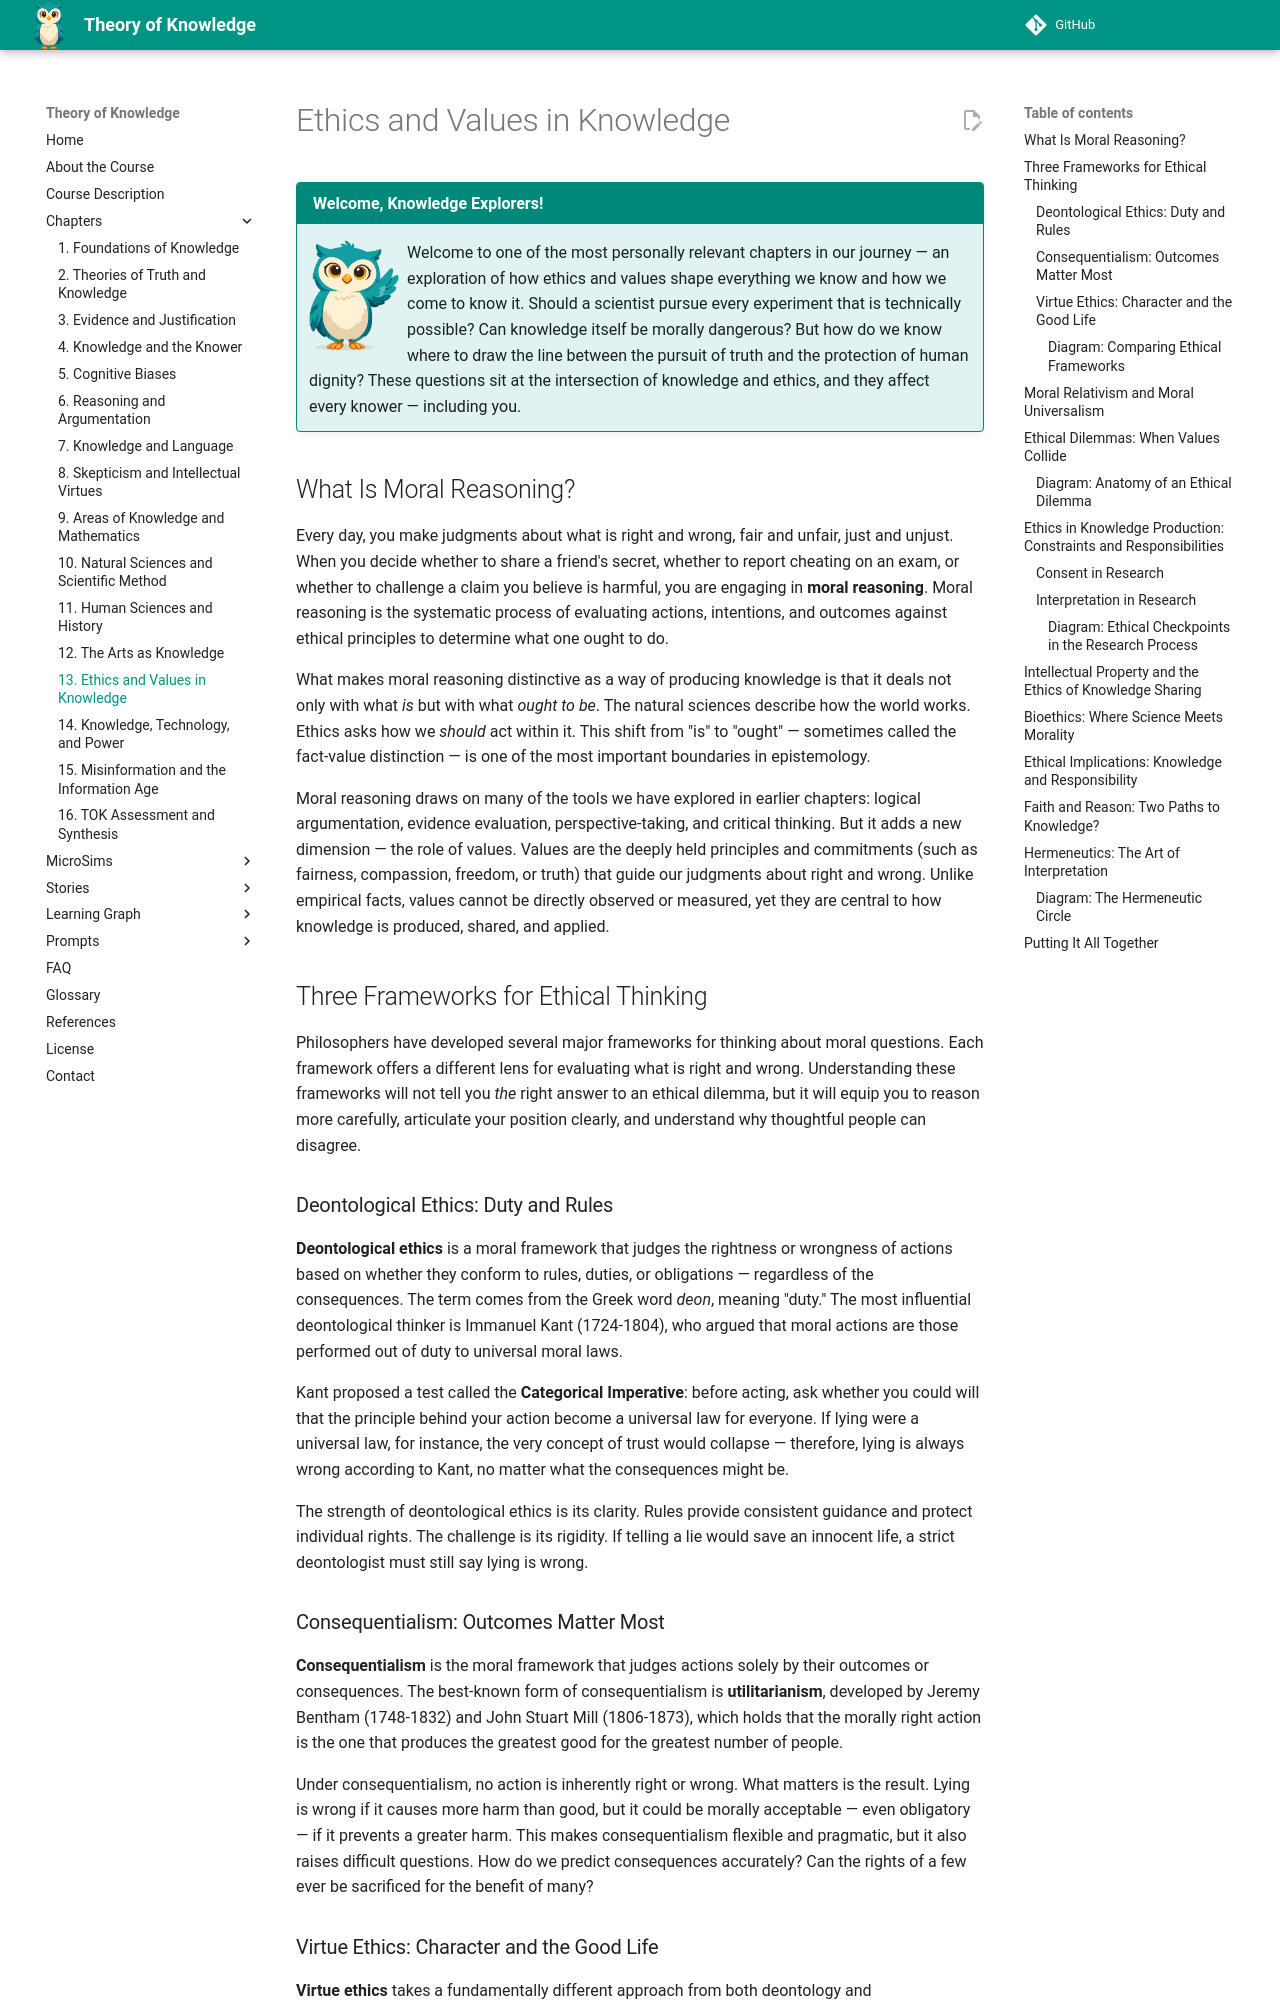

repository: dmccreary/theory-of-knowledge · page: chapters/13-ethics-and-values-in-knowledge/index.html · generator: mkdocs

---
title: Ethics and Values in Knowledge
description: Moral reasoning frameworks, ethical dilemmas, and the role of values in knowledge production
generated_by: claude skill chapter-content-generator
date: 2026-04-02 12:00:15
version: 0.07
---

# Ethics and Values in Knowledge

!!! mascot-welcome "Welcome, Knowledge Explorers!"
    <img src="../../img/mascot/welcome.png" class="mascot-admonition-img" alt="Sofia waving welcome">
    Welcome to one of the most personally relevant chapters in our journey — an exploration of how ethics and values shape everything we know and how we come to know it. Should a scientist pursue every experiment that is technically possible? Can knowledge itself be morally dangerous? But how do we know where to draw the line between the pursuit of truth and the protection of human dignity? These questions sit at the intersection of knowledge and ethics, and they affect every knower — including you.

## What Is Moral Reasoning?

Every day, you make judgments about what is right and wrong, fair and unfair, just and unjust. When you decide whether to share a friend's secret, whether to report cheating on an exam, or whether to challenge a claim you believe is harmful, you are engaging in **moral reasoning**. Moral reasoning is the systematic process of evaluating actions, intentions, and outcomes against ethical principles to determine what one ought to do.

What makes moral reasoning distinctive as a way of producing knowledge is that it deals not only with what *is* but with what *ought to be*. The natural sciences describe how the world works. Ethics asks how we *should* act within it. This shift from "is" to "ought" — sometimes called the fact-value distinction — is one of the most important boundaries in epistemology.

Moral reasoning draws on many of the tools we have explored in earlier chapters: logical argumentation, evidence evaluation, perspective-taking, and critical thinking. But it adds a new dimension — the role of values. Values are the deeply held principles and commitments (such as fairness, compassion, freedom, or truth) that guide our judgments about right and wrong. Unlike empirical facts, values cannot be directly observed or measured, yet they are central to how knowledge is produced, shared, and applied.

## Three Frameworks for Ethical Thinking

Philosophers have developed several major frameworks for thinking about moral questions. Each framework offers a different lens for evaluating what is right and wrong. Understanding these frameworks will not tell you *the* right answer to an ethical dilemma, but it will equip you to reason more carefully, articulate your position clearly, and understand why thoughtful people can disagree.

### Deontological Ethics: Duty and Rules

**Deontological ethics** is a moral framework that judges the rightness or wrongness of actions based on whether they conform to rules, duties, or obligations — regardless of the consequences. The term comes from the Greek word *deon*, meaning "duty." The most influential deontological thinker is Immanuel Kant (1724-1804), who argued that moral actions are those performed out of duty to universal moral laws.

Kant proposed a test called the **Categorical Imperative**: before acting, ask whether you could will that the principle behind your action become a universal law for everyone. If lying were a universal law, for instance, the very concept of trust would collapse — therefore, lying is always wrong according to Kant, no matter what the consequences might be.

The strength of deontological ethics is its clarity. Rules provide consistent guidance and protect individual rights. The challenge is its rigidity. If telling a lie would save an innocent life, a strict deontologist must still say lying is wrong.

### Consequentialism: Outcomes Matter Most

**Consequentialism** is the moral framework that judges actions solely by their outcomes or consequences. The best-known form of consequentialism is **utilitarianism**, developed by Jeremy Bentham (1748-1832) and John Stuart Mill (1806-1873), which holds that the morally right action is the one that produces the greatest good for the greatest number of people.

Under consequentialism, no action is inherently right or wrong. What matters is the result. Lying is wrong if it causes more harm than good, but it could be morally acceptable — even obligatory — if it prevents a greater harm. This makes consequentialism flexible and pragmatic, but it also raises difficult questions. How do we predict consequences accurately? Can the rights of a few ever be sacrificed for the benefit of many?
